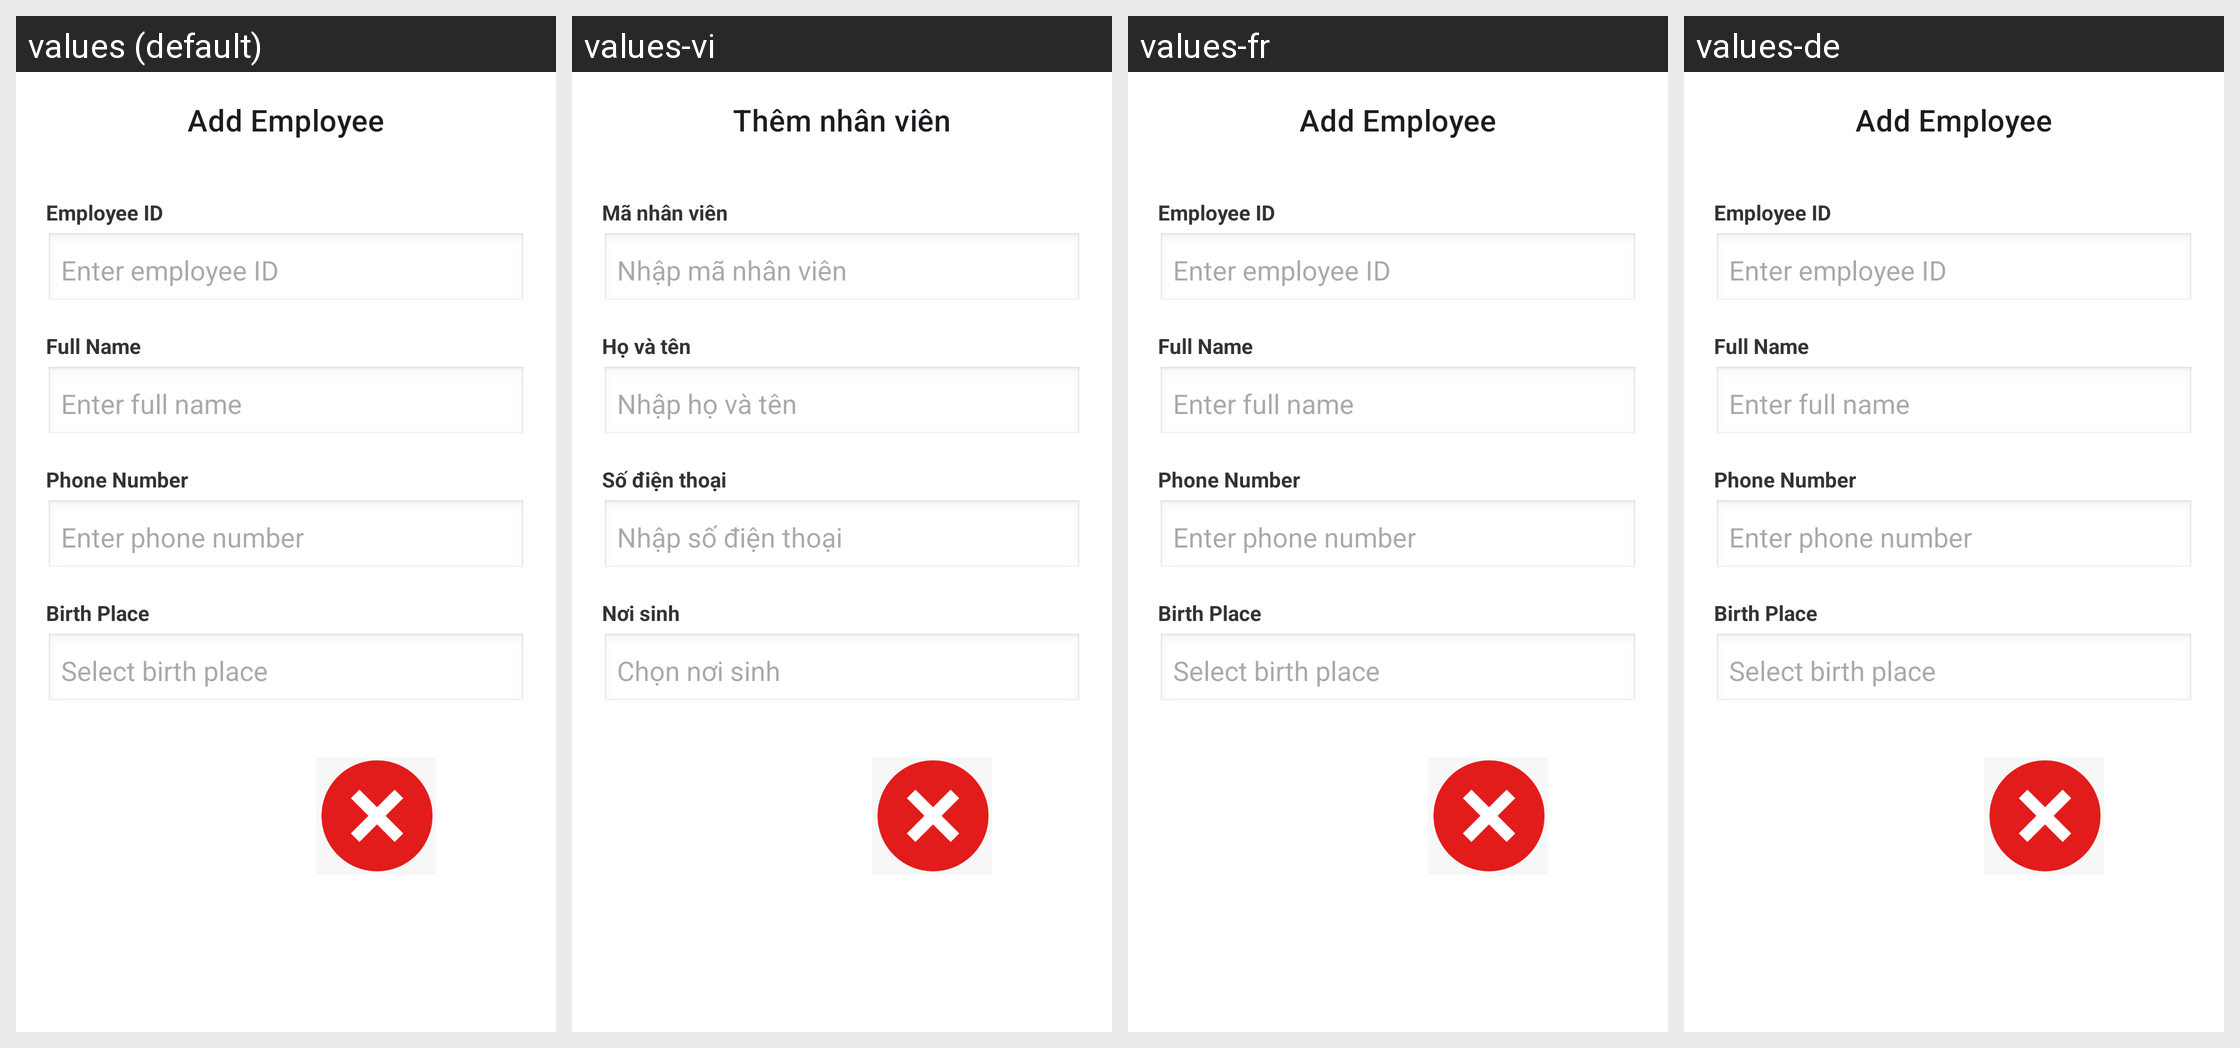

The Android screen above is rendered under several locales of the same app. Produce the string resources it draws, with the default and per-locale values.
Android screen res/layout/activity_add_employee.xml rendered under 4 locales, left to right: values (default), values-vi, values-fr, values-de. Device: Nexus 5 (rendered at 1080×1920; each locale shown at half size, 540×960, under a caption strip naming it); theme Theme.K23411TEApp.
Strings drawn on this screen, with the default value and each locale's value (text and hints the layout hard-codes, and strings that could not be matched under every locale, appear in the picture but are not listed):

str_add_employee
  values: Add Employee
  values-vi: Thêm nhân viên
  values-fr: Add Employee  [not translated; the default value is used]
  values-de: Add Employee  [not translated; the default value is used]

str_id
  values: Employee ID
  values-vi: Mã nhân viên
  values-fr: Employee ID  [not translated; the default value is used]
  values-de: Employee ID  [not translated; the default value is used]

str_hint_id
  values: Enter employee ID
  values-vi: Nhập mã nhân viên
  values-fr: Enter employee ID  [not translated; the default value is used]
  values-de: Enter employee ID  [not translated; the default value is used]

str_name
  values: Full Name
  values-vi: Họ và tên
  values-fr: Full Name  [not translated; the default value is used]
  values-de: Full Name  [not translated; the default value is used]

str_hint_name
  values: Enter full name
  values-vi: Nhập họ và tên
  values-fr: Enter full name  [not translated; the default value is used]
  values-de: Enter full name  [not translated; the default value is used]

str_phone
  values: Phone Number
  values-vi: Số điện thoại
  values-fr: Phone Number  [not translated; the default value is used]
  values-de: Phone Number  [not translated; the default value is used]

str_hint_phone
  values: Enter phone number
  values-vi: Nhập số điện thoại
  values-fr: Enter phone number  [not translated; the default value is used]
  values-de: Enter phone number  [not translated; the default value is used]

str_birth_place
  values: Birth Place
  values-vi: Nơi sinh
  values-fr: Birth Place  [not translated; the default value is used]
  values-de: Birth Place  [not translated; the default value is used]

str_hint_birth_place
  values: Select birth place
  values-vi: Chọn nơi sinh
  values-fr: Select birth place  [not translated; the default value is used]
  values-de: Select birth place  [not translated; the default value is used]
